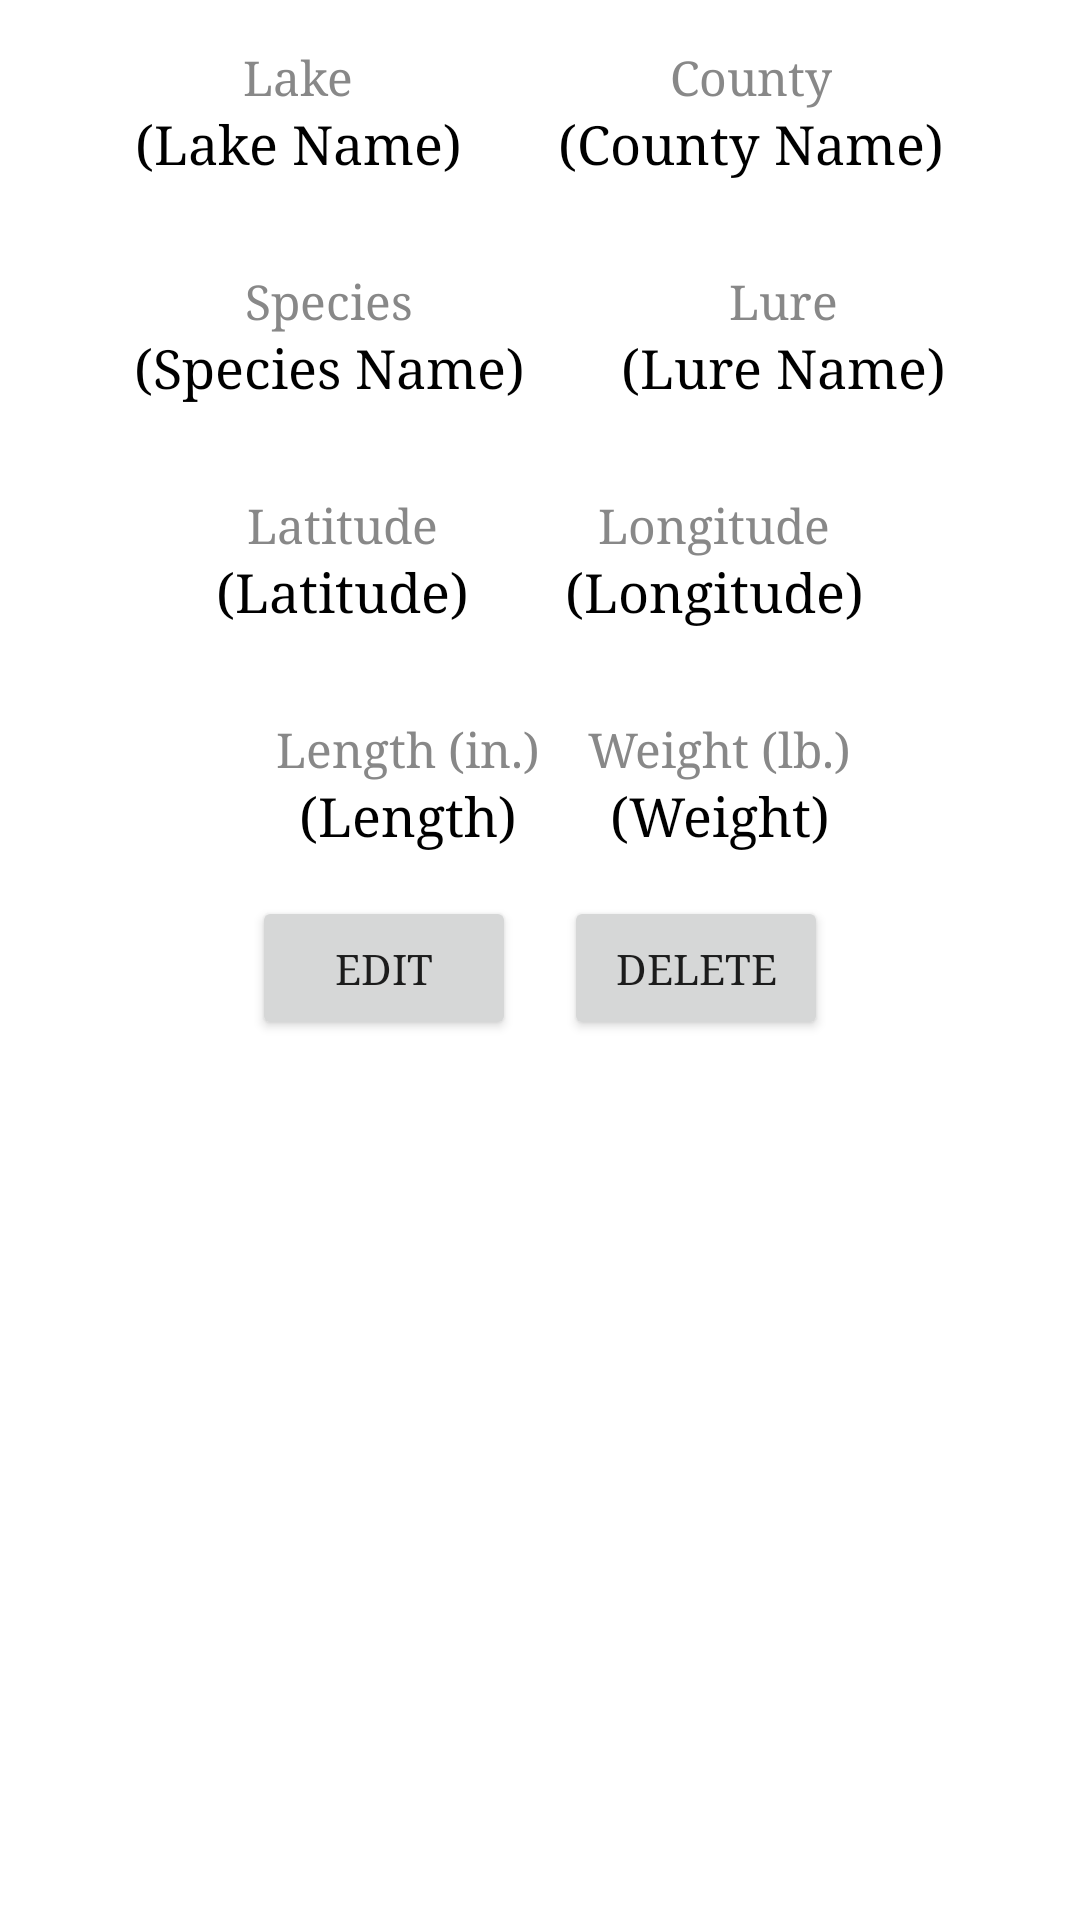

This screen was rendered from an Android layout file. Write that file and the resources it references.
<!-- AndroidManifest.xml: application theme Theme.FishBook -->
<!-- res/layout/fragment_view_record.xml -->
<?xml version="1.0" encoding="utf-8"?>
<ScrollView xmlns:android="http://schemas.android.com/apk/res/android"
    xmlns:app="http://schemas.android.com/apk/res-auto"
    xmlns:tools="http://schemas.android.com/tools"
    android:layout_width="match_parent"
    android:layout_height="match_parent"
    android:padding="0dp"
    android:scrollbars="none">


    <LinearLayout
        android:layout_width="match_parent"
        android:layout_height="wrap_content"
        android:orientation="vertical"
        android:gravity="center">


        <ImageView
            android:id="@+id/largeImage"
            android:layout_width="match_parent"
            android:layout_height="match_parent"
            android:scaleType="centerInside"
            android:adjustViewBounds="true"

            android:padding="0dp"
            tools:src="@tools:sample/avatars" />


        <LinearLayout
            android:layout_width="match_parent"
            android:layout_height="wrap_content"
            android:layout_margin="15dp"
            android:orientation="horizontal"
            android:gravity="center">

            <LinearLayout
                android:layout_width="wrap_content"
                android:layout_height="wrap_content"
                android:orientation="vertical"
                android:gravity="center"
                android:layout_marginRight="16dp">

                <TextView
                    android:id="@+id/tvLakeLabel"
                    android:layout_width="wrap_content"
                    android:layout_height="wrap_content"
                    android:text="Lake"
                    android:textColor="#888888"
                    android:textSize="16sp" />

                <TextView
                    android:id="@+id/tvLake"
                    android:layout_width="wrap_content"
                    android:layout_height="wrap_content"
                    android:text="(Lake Name)"
                    android:textColor="#000000"
                    android:textSize="18sp" />
            </LinearLayout>

            <LinearLayout
                android:layout_width="wrap_content"
                android:layout_height="wrap_content"
                android:orientation="vertical"

                android:gravity="center"
                android:layout_marginLeft="16dp">

                <TextView
                    android:id="@+id/tvCountyLabel"
                    android:layout_width="wrap_content"
                    android:layout_height="wrap_content"
                    android:text="County"
                    android:textColor="#888888"
                    android:textSize="16sp" />

                <TextView
                    android:id="@+id/tvCounty"
                    android:layout_width="wrap_content"
                    android:layout_height="wrap_content"
                    android:text="(County Name)"
                    android:textColor="#000000"
                    android:textSize="18sp" />
            </LinearLayout>
        </LinearLayout>

        <LinearLayout
            android:layout_width="match_parent"
            android:layout_height="wrap_content"
            android:layout_margin="15dp"

            android:orientation="horizontal"
            android:gravity="center">

            <LinearLayout
                android:layout_width="wrap_content"
                android:layout_height="wrap_content"
                android:orientation="vertical"
                android:gravity="center"
                android:layout_marginRight="16dp">

                <TextView
                    android:id="@+id/tvSpeciesLabel"
                    android:layout_width="wrap_content"
                    android:layout_height="wrap_content"
                    android:text="Species"
                    android:textColor="#888888"
                    android:textSize="16sp" />

                <TextView
                    android:id="@+id/tvSpecies"
                    android:layout_width="wrap_content"
                    android:layout_height="wrap_content"
                    android:text="(Species Name)"
                    android:textColor="#000000"
                    android:textSize="18sp" />
            </LinearLayout>

            <LinearLayout
                android:layout_width="wrap_content"
                android:layout_height="wrap_content"
                android:orientation="vertical"
                android:gravity="center"
                android:layout_marginLeft="16dp">

                <TextView
                    android:id="@+id/tvLureLabel"
                    android:layout_width="wrap_content"
                    android:layout_height="wrap_content"
                    android:text="Lure"
                    android:textColor="#888888"
                    android:textSize="16sp" />

                <TextView
                    android:id="@+id/tvLure"
                    android:layout_width="wrap_content"
                    android:layout_height="wrap_content"
                    android:text="(Lure Name)"
                    android:textColor="#000000"
                    android:textSize="18sp" />
            </LinearLayout>

        </LinearLayout>

    <LinearLayout
        android:layout_width="match_parent"
        android:layout_margin="15dp"

        android:layout_height="wrap_content"
        android:orientation="horizontal"
        android:gravity="center">

        <LinearLayout
            android:layout_width="wrap_content"
            android:layout_height="wrap_content"
            android:orientation="vertical"
            android:gravity="center"
            android:layout_marginRight="16dp">

            <TextView
                android:id="@+id/tvLatitudeLabel"
                android:layout_width="wrap_content"
                android:layout_height="wrap_content"
                android:text="Latitude"
                android:textColor="#888888"
                android:textSize="16sp" />

            <TextView
                android:id="@+id/tvLatitude"
                android:layout_width="wrap_content"
                android:layout_height="wrap_content"

                android:text="(Latitude)"
                android:textColor="#000000"
                android:textSize="18sp" />
        </LinearLayout>

        <LinearLayout
            android:layout_width="wrap_content"
            android:layout_height="wrap_content"
            android:orientation="vertical"
            android:gravity="center"
            android:layout_marginLeft="16dp">

            <TextView
                android:id="@+id/tvLongitudeLabel"
                android:layout_width="wrap_content"
                android:layout_height="wrap_content"
                android:text="Longitude"
                android:textColor="#888888"
                android:textSize="16sp" />

            <TextView
                android:id="@+id/tvLongitude"
                android:layout_width="wrap_content"
                android:layout_height="wrap_content"
                android:text="(Longitude)"
                android:textColor="#000000"
                android:textSize="18sp" />
        </LinearLayout>
    </LinearLayout>

        <LinearLayout
            android:layout_width="match_parent"
            android:layout_margin="15dp"

            android:layout_height="wrap_content"
            android:orientation="horizontal"
            android:gravity="center">
            <LinearLayout
                android:layout_width="wrap_content"
                android:layout_height="wrap_content"
                android:orientation="vertical"
                android:gravity="center"
                android:layout_marginLeft="16dp">

                <TextView
                    android:id="@+id/tvLengthLabel"
                    android:layout_width="wrap_content"
                    android:layout_height="wrap_content"
                    android:text="Length (in.)"
                    android:textColor="#888888"
                    android:textSize="16sp" />

                <TextView
                    android:id="@+id/tvLength"
                    android:layout_width="wrap_content"
                    android:layout_height="wrap_content"
                    android:text="(Length)"
                    android:textColor="#000000"
                    android:textSize="18sp" />
            </LinearLayout>

            <LinearLayout
                android:layout_width="wrap_content"
                android:layout_height="wrap_content"
                android:orientation="vertical"
                android:gravity="center"
                android:layout_marginLeft="16dp">

                <TextView
                    android:id="@+id/tvWeightLabel"
                    android:layout_width="wrap_content"
                    android:layout_height="wrap_content"
                    android:text="Weight (lb.)"
                    android:textColor="#888888"
                    android:textSize="16sp" />

                <TextView
                    android:id="@+id/tvWeight"
                    android:layout_width="wrap_content"
                    android:layout_height="wrap_content"

                    android:text="(Weight)"
                    android:textColor="#000000"
                    android:textSize="18sp" />
            </LinearLayout>


        </LinearLayout>

        <LinearLayout
            android:layout_width="wrap_content"
            android:layout_height="wrap_content">
        <Button
            android:id="@+id/buttonEdit"
            android:layout_width="wrap_content"
            android:layout_height="wrap_content"
            android:text="EDIT"
            android:layout_marginRight="16dp"/>

        <Button
            android:id="@+id/deleteButton"
            android:layout_width="wrap_content"
            android:layout_height="wrap_content"
            android:text="@string/delete"/>
        </LinearLayout>

    </LinearLayout>

    </ScrollView>
<!-- resources referenced by this layout -->
<resources>
  <string name="delete">DELETE</string>
  <style name="Theme.FishBook" parent="Theme.MaterialComponents.DayNight.DarkActionBar">
          
          <item name="colorPrimary">@color/grey</item>
          <item name="colorPrimaryVariant">@color/d_grey</item>
          <item name="colorOnPrimary">@color/white</item>
          
          <item name="colorSecondary">@color/teal_200</item>
          <item name="colorSecondaryVariant">@color/teal_700</item>
          <item name="colorOnSecondary">@color/black</item>
          
          <item name="android:statusBarColor">?attr/colorPrimaryVariant</item>
          
          <item name="fontFamily">serif</item>
  
      </style>
  // Not working
  <color name="grey">#53565E</color>
  <color name="d_grey">#3A3D43</color>
  <color name="white">#FFFFFFFF</color>
  <color name="teal_200">#FF03DAC5</color>
  <color name="teal_700">#FF018786</color>
  <color name="black">#FF000000</color>
</resources>
